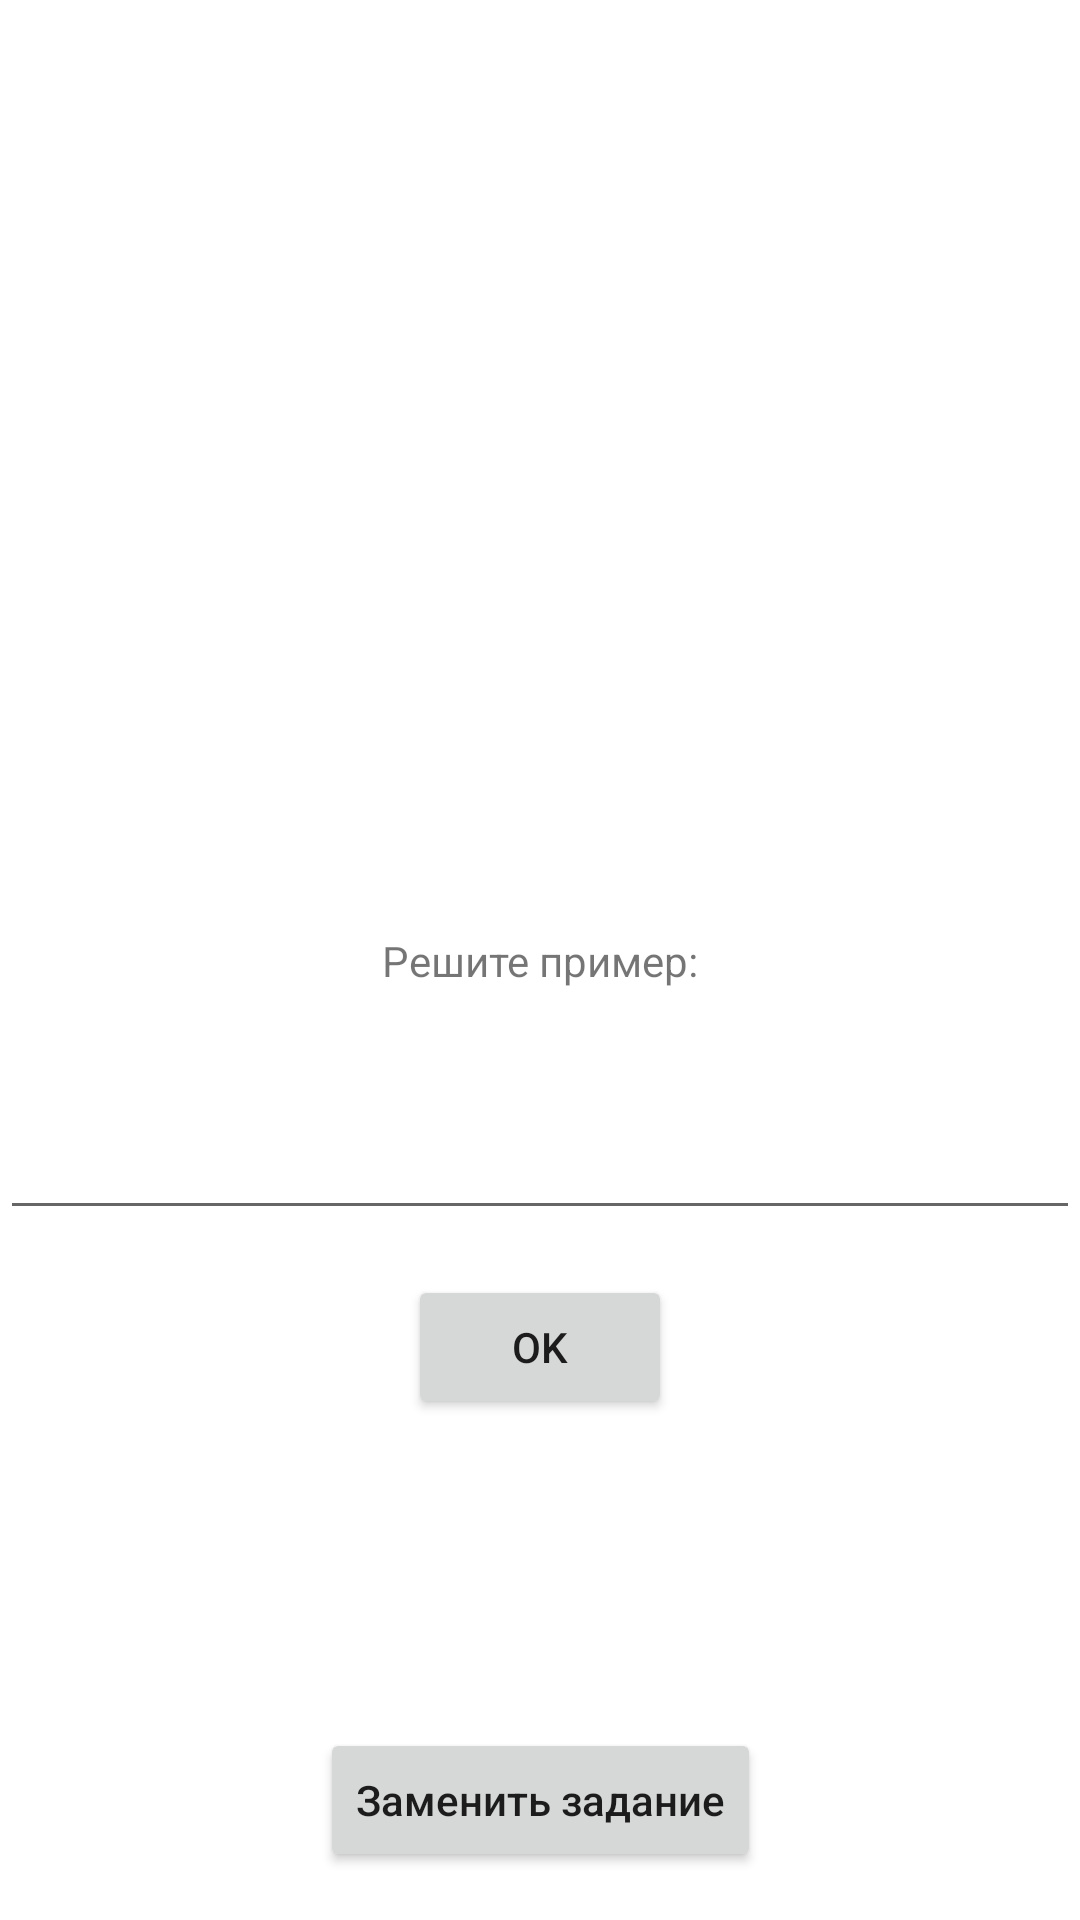

This screen was rendered from an Android layout file. Write that file and the resources it references.
<!-- AndroidManifest.xml: application theme Theme.ScSusu -->
<!-- res/layout/fragment_game_first.xml -->
<?xml version="1.0" encoding="utf-8"?>
<androidx.constraintlayout.widget.ConstraintLayout xmlns:android="http://schemas.android.com/apk/res/android"
    xmlns:app="http://schemas.android.com/apk/res-auto"
    xmlns:tools="http://schemas.android.com/tools"
    android:layout_width="match_parent"
    android:layout_height="match_parent"
    tools:context=".MainActivity">

    <TextView
        android:id="@+id/timerText"
        android:layout_width="wrap_content"
        android:layout_height="wrap_content"
        app:layout_constraintBottom_toTopOf="@id/taskTV"
        app:layout_constraintLeft_toLeftOf="parent"
        app:layout_constraintRight_toRightOf="parent"
        android:layout_margin="24dp"
        android:textSize="24sp"
        />
    <TextView
        android:id="@+id/taskTV"
        android:layout_width="wrap_content"
        android:layout_height="wrap_content"
        android:text="Решите пример:"
        app:layout_constraintBottom_toBottomOf="parent"
        app:layout_constraintLeft_toLeftOf="parent"
        app:layout_constraintRight_toRightOf="parent"
        app:layout_constraintTop_toTopOf="parent" />

    <TextView
        android:id="@+id/problemTV"
        android:layout_width="wrap_content"
        android:layout_height="wrap_content"
        android:layout_marginTop="10dp"
        android:text=""
        app:layout_constraintLeft_toLeftOf="parent"
        app:layout_constraintRight_toRightOf="parent"
        app:layout_constraintTop_toBottomOf="@id/taskTV" />

    <EditText
        android:id="@+id/answerField"
        android:inputType="numberSigned"
        android:layout_width="match_parent"
        android:layout_height="wrap_content"
        android:layout_marginTop="10dp"
        app:layout_constraintTop_toBottomOf="@id/problemTV" />

    <Button
        android:id="@+id/doneButton"
        android:layout_width="wrap_content"
        android:layout_height="wrap_content"
        android:layout_marginTop="15dp"
        android:text="@android:string/ok"
        app:layout_constraintEnd_toEndOf="parent"
        app:layout_constraintStart_toStartOf="parent"
        app:layout_constraintTop_toBottomOf="@id/answerField"/>

    <Button
        android:id="@+id/refreshButton"
        android:layout_width="wrap_content"
        android:layout_height="wrap_content"
        app:layout_constraintBottom_toBottomOf="parent"
        app:layout_constraintStart_toStartOf="parent"
        app:layout_constraintEnd_toEndOf="parent"
        android:text="Заменить задание"
        android:textAllCaps="false"
        android:layout_margin="16dp"/>


</androidx.constraintlayout.widget.ConstraintLayout>
<!-- resources referenced by this layout -->
<resources>
  <style name="Theme.ScSusu" parent="Theme.MaterialComponents.DayNight.NoActionBar">
          
          <item name="colorPrimary">@color/purple_500</item>
          <item name="colorPrimaryVariant">@color/purple_700</item>
          <item name="colorOnPrimary">@color/white</item>
          
          <item name="colorSecondary">@color/teal_200</item>
          <item name="colorSecondaryVariant">@color/teal_700</item>
          <item name="colorOnSecondary">@color/black</item>
          
          <item name="android:statusBarColor" tools:targetApi="l">?attr/colorPrimaryVariant</item>
          
      </style>
  <color name="purple_500">#FF6200EE</color>
  <color name="purple_700">#FF3700B3</color>
  <color name="white">#FFFFFFFF</color>
  <color name="teal_200">#FF03DAC5</color>
  <color name="teal_700">#FF018786</color>
  <color name="black">#FF000000</color>
</resources>
